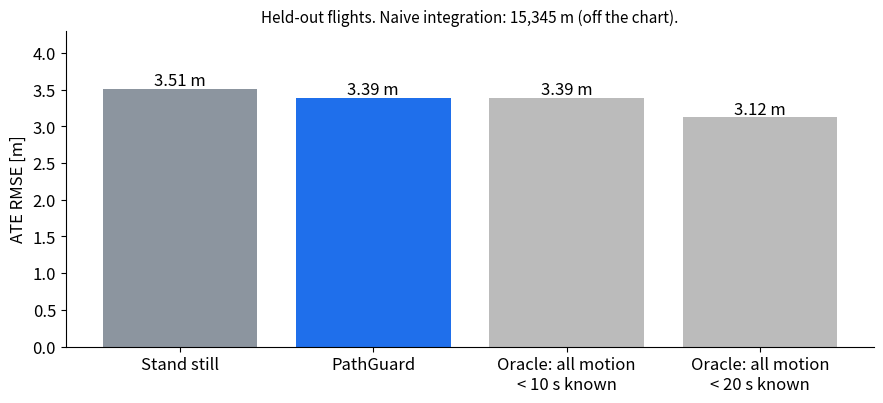

Here is the Python script that generated this plot: (Note: this script raises an exception after producing the figure.)
import matplotlib; matplotlib.use("Agg"); import matplotlib.pyplot as plt
plt.rcParams.update({"font.size": 12, "axes.spines.top": False, "axes.spines.right": False, "figure.dpi": 150})
# numbers measured by tools/baselines.py, tools/ablation.py and the oracle analysis (held-out flights)
fig, ax = plt.subplots(figsize=(9, 4.2))
names = ["Stand still", "PathGuard", "Oracle: all motion\n< 10 s known", "Oracle: all motion\n< 20 s known"]
vals = [3.51, 3.39, 3.39, 3.12]; cols = ["#8c959f", "#1f6feb", "#bbbbbb", "#bbbbbb"]
b = ax.bar(names, vals, color=cols)
for r, v in zip(b, vals): ax.text(r.get_x() + r.get_width()/2, v + .05, f"{v:.2f} m", ha="center")
ax.set_ylim(0, 4.3); ax.set_ylabel("ATE RMSE [m]")
ax.set_title("Held-out flights. Naive integration: 15,345 m (off the chart).", fontsize=11)
fig.tight_layout(); fig.savefig("figures/floor.png"); plt.close(fig)
fig, ax = plt.subplots(figsize=(7, 3.8))
names = ["Constant velocity", "Decaying velocity (1 s)", "Hold position (ours)"]; vals = [5.79, 3.83, 3.28]
b = ax.barh(names, vals, color=["#d1242f", "#f2a33a", "#1f6feb"])
for r, v in zip(b, vals): ax.text(v + .08, r.get_y() + r.get_height()/2, f"{v:.2f} m", va="center")
ax.set_xlabel("error over blind 5 s [m], held-out flights"); ax.set_xlim(0, 6.8)
fig.tight_layout(); fig.savefig("figures/blind.png"); plt.close(fig)
fig, ax = plt.subplots(figsize=(7, 3.8))
names = ["Full PathGuard", "Without motion prior"]; vals = [3.39, 154.63]
b = ax.barh(names, vals, color=["#1f6feb", "#d1242f"]); ax.set_xscale("log")
for r, v in zip(b, vals): ax.text(v * 1.1, r.get_y() + r.get_height()/2, f"{v:.2f} m", va="center")
ax.set_xlabel("ATE RMSE [m], log scale"); ax.set_xlim(1, 2000)
fig.tight_layout(); fig.savefig("figures/ablation_prior.png"); plt.close(fig)
